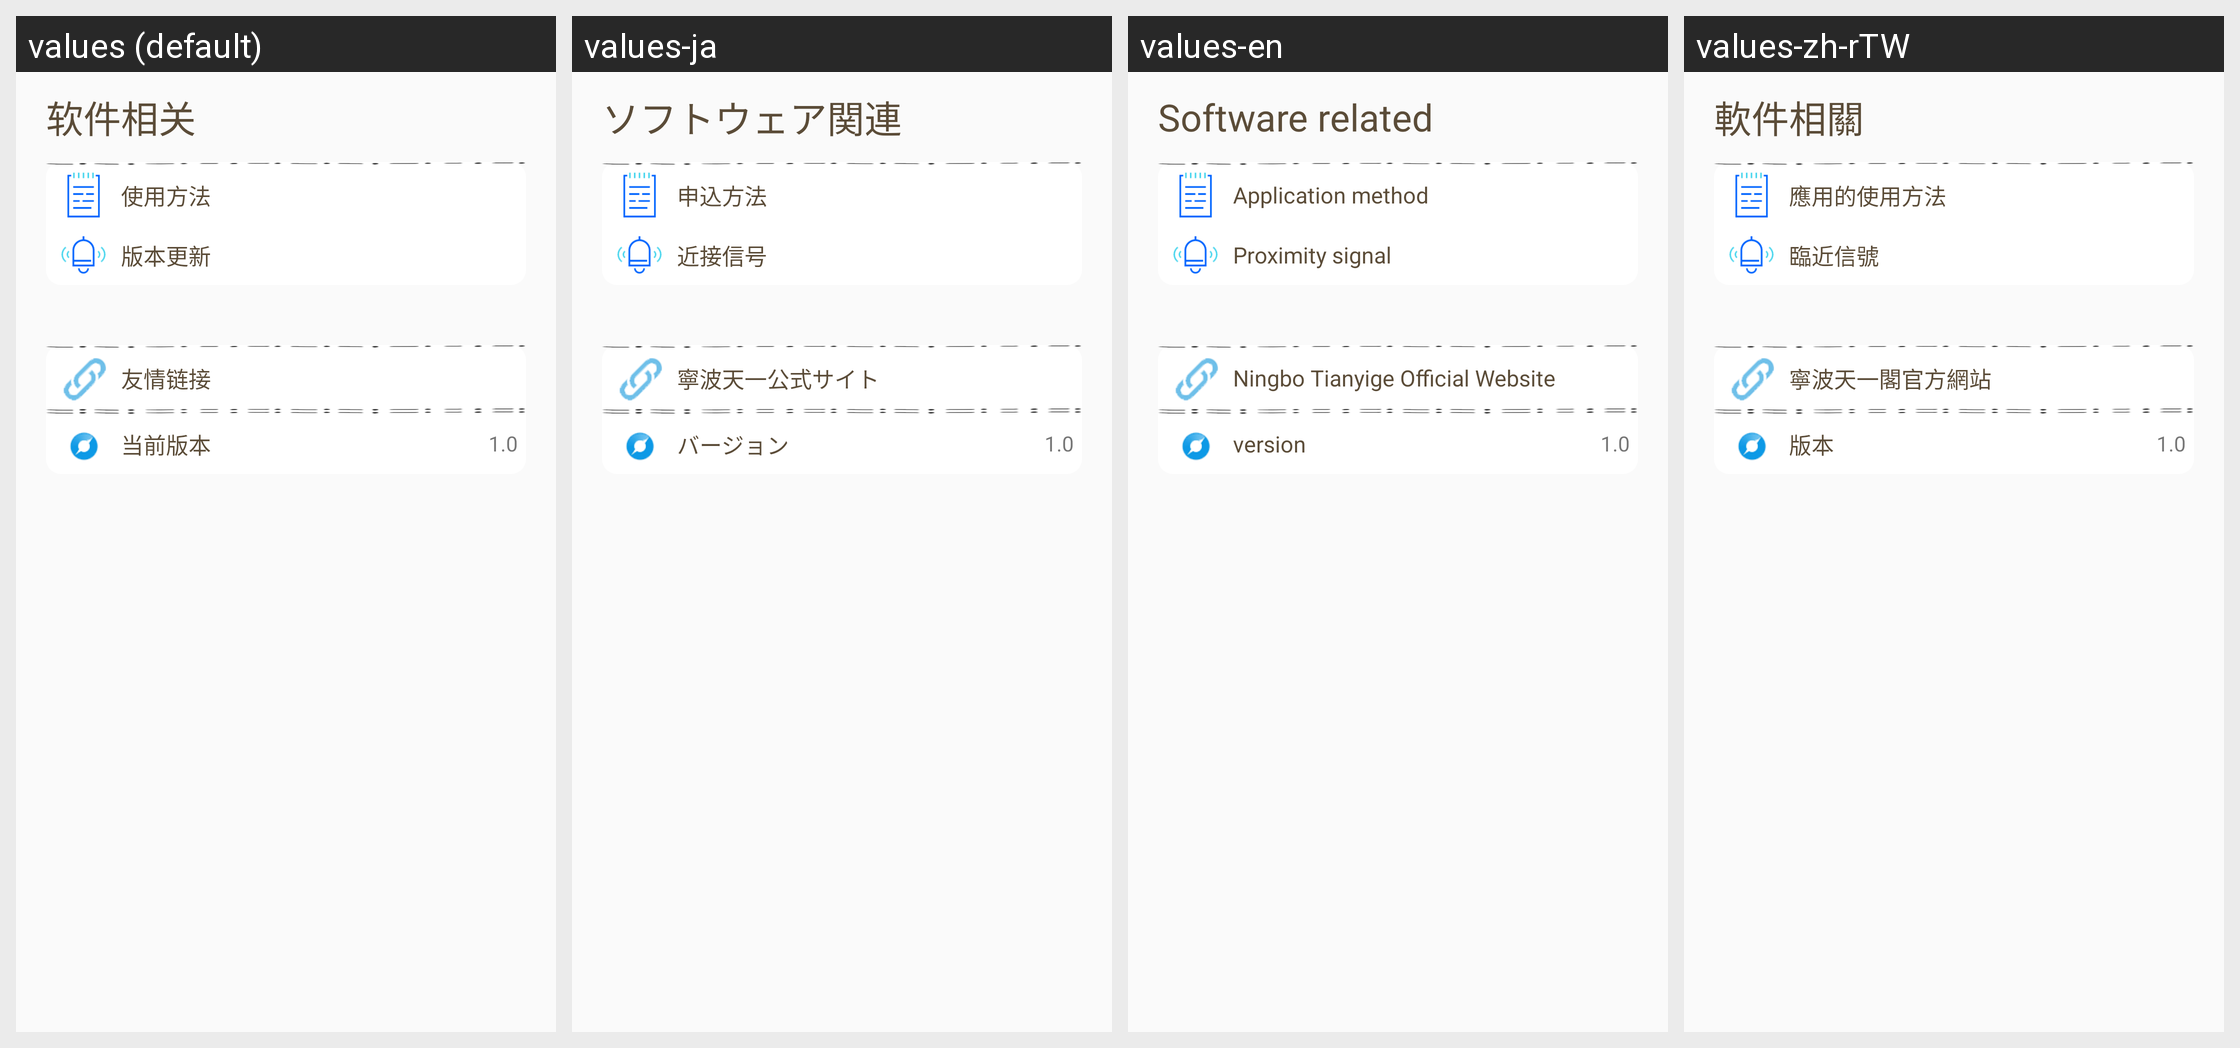

Translations of the strings shown on this Android screen, per locale in the grid:
Android screen res/layout/fragment_setup.xml rendered under 4 locales, left to right: values (default), values-ja, values-en, values-zh-rTW. Device: Nexus 5 (rendered at 1080×1920; each locale shown at half size, 540×960, under a caption strip naming it); theme AppTheme.
Strings drawn on this screen, with the default value and each locale's value (text and hints the layout hard-codes, and strings that could not be matched under every locale, appear in the picture but are not listed):

a5
  values: 软件相关
  values-ja: ソフトウェア関連
  values-en: Software related
  values-zh-rTW: 軟件相關

a2
  values: 使用方法
  values-ja: 申込方法
  values-en: Application method
  values-zh-rTW: 應用的使用方法

a1
  values: 版本更新
  values-ja: 近接信号
  values-en: Proximity signal
  values-zh-rTW: 臨近信號

w1
  values: 友情链接
  values-ja: 寧波天一公式サイト
  values-en: Ningbo Tianyige Official Website
  values-zh-rTW: 寧波天一閣官方網站

a4
  values: 当前版本
  values-ja: バージョン
  values-en: version
  values-zh-rTW: 版本

num
  values: 1.0
  values-ja: 1.0  [not translated; the default value is used]
  values-en: 1.0  [not translated; the default value is used]
  values-zh-rTW: 1.0  [not translated; the default value is used]
